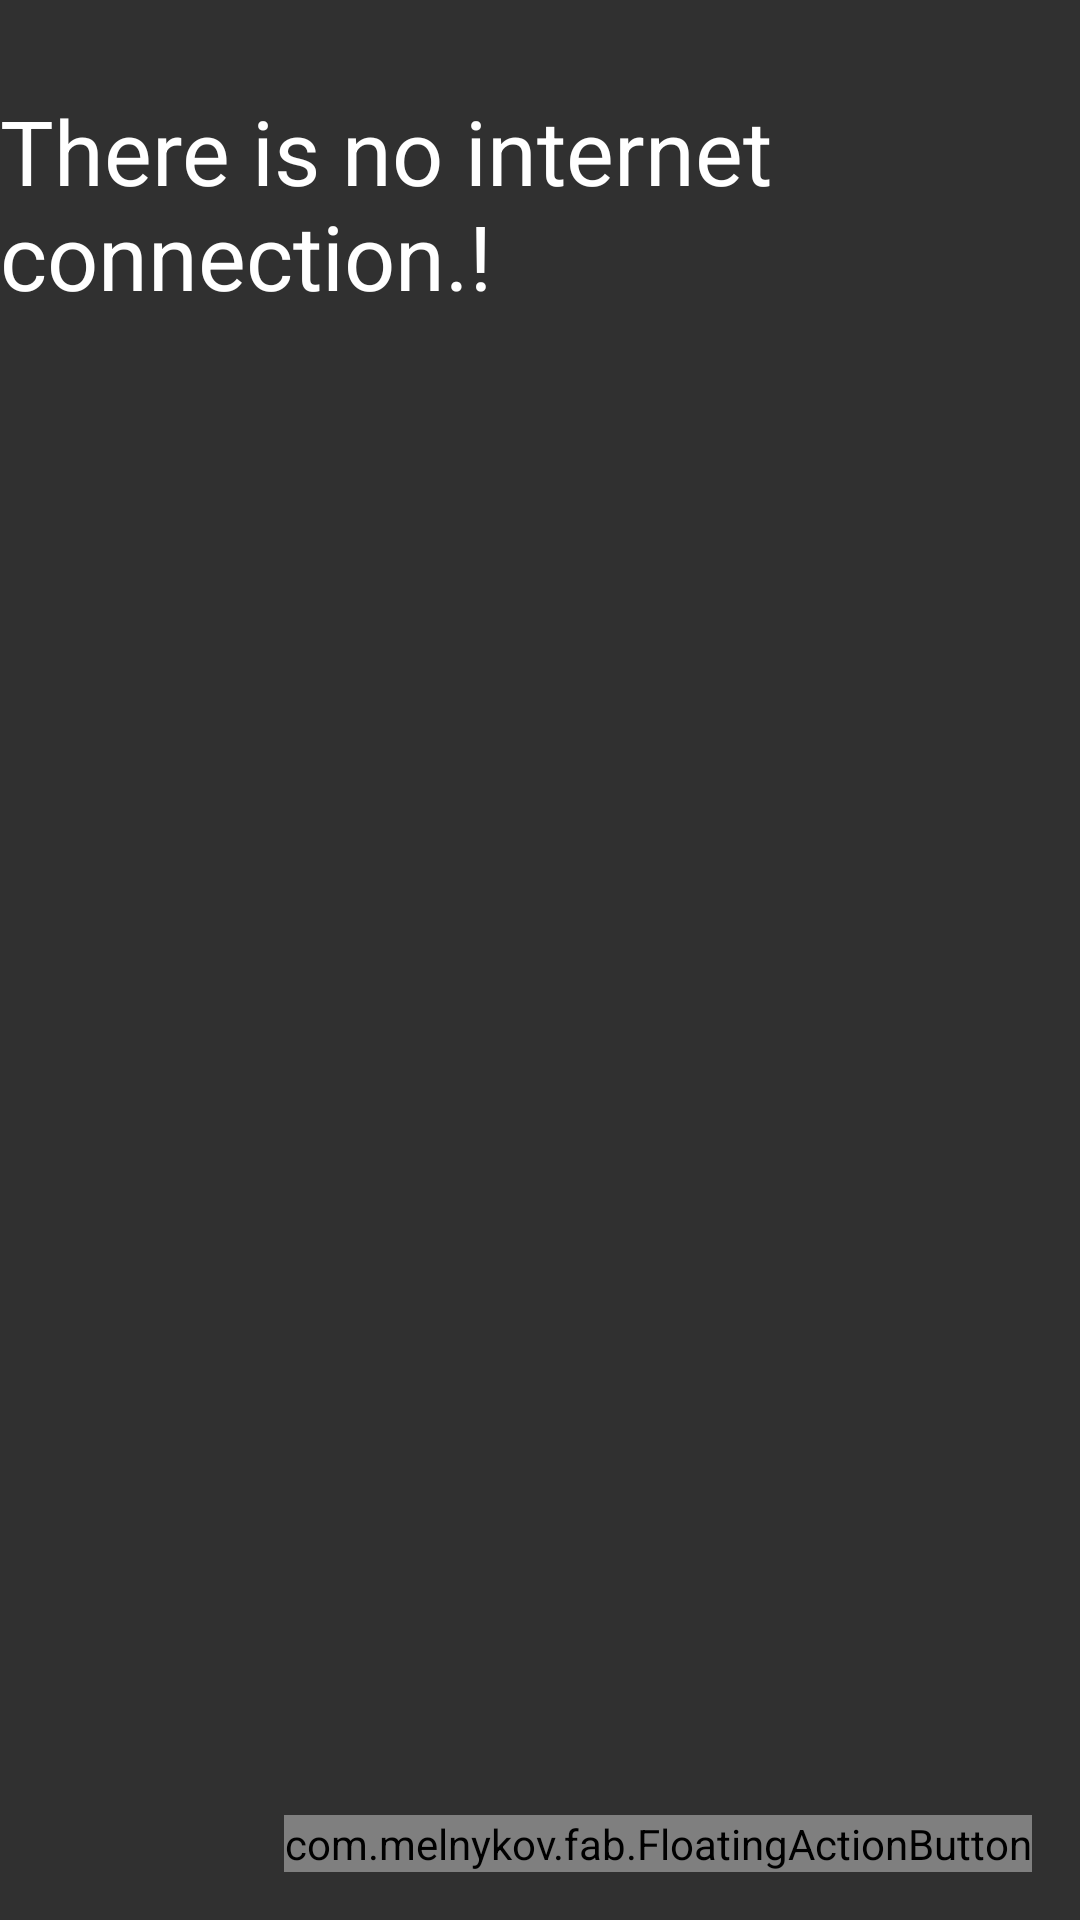

Android layout source for this screen:
<!-- AndroidManifest.xml: application theme AppTheme -->
<!-- res/layout/activity_my_stocks.xml -->
<FrameLayout
    xmlns:android="http://schemas.android.com/apk/res/android"
    xmlns:fab="http://schemas.android.com/tools"
    android:layout_width="match_parent"
    android:layout_height="match_parent"
    >

  <android.support.v7.widget.RecyclerView
      android:id="@+id/recycler_view"
      android:layout_width="match_parent"
      android:layout_height="match_parent"
      />

  <com.melnykov.fab.FloatingActionButton
      android:id="@+id/fab"
      android:layout_width="wrap_content"
      android:layout_height="wrap_content"
      android:layout_gravity="bottom|right"
      android:layout_margin="16dp"
      android:src="@drawable/ic_add_white_24dp"
      fab:fab_colorNormal="@color/material_blue_500"
      fab:fab_colorPressed="@color/material_blue_600"
      fab:fab_colorRipple="@color/ripple"
      fab:fab_shadow="true"
      fab:fab_type="normal"
      fab:layout_anchor="recycler_view"
      fab:layout_anchorGravity="bottom | end"
      />
  <TextView
      android:id="@+id/emptyView"
      android:layout_width="wrap_content"
      android:layout_height="wrap_content"
      android:text="@string/no_internet"
      android:textColor="@color/colorWhite"
      android:textSize="30sp"
      android:layout_marginTop="30sp"/>
</FrameLayout>
<!-- resources referenced by this layout -->
<resources>
  <color name="colorWhite">#FFFFFF</color>
  <color name="material_blue_500">#2196F3</color>
  <string name="no_internet" translatable="true">There is no internet connection.!</string>
  <style name="AppTheme" parent="Theme.AppCompat">
        <item name="colorPrimary">@color/material_blue_500</item>
        <item name="colorPrimaryDark">@color/material_blue_700</item>
      
    </style>
  <color name="material_blue_700">#1976D2</color>
</resources>
